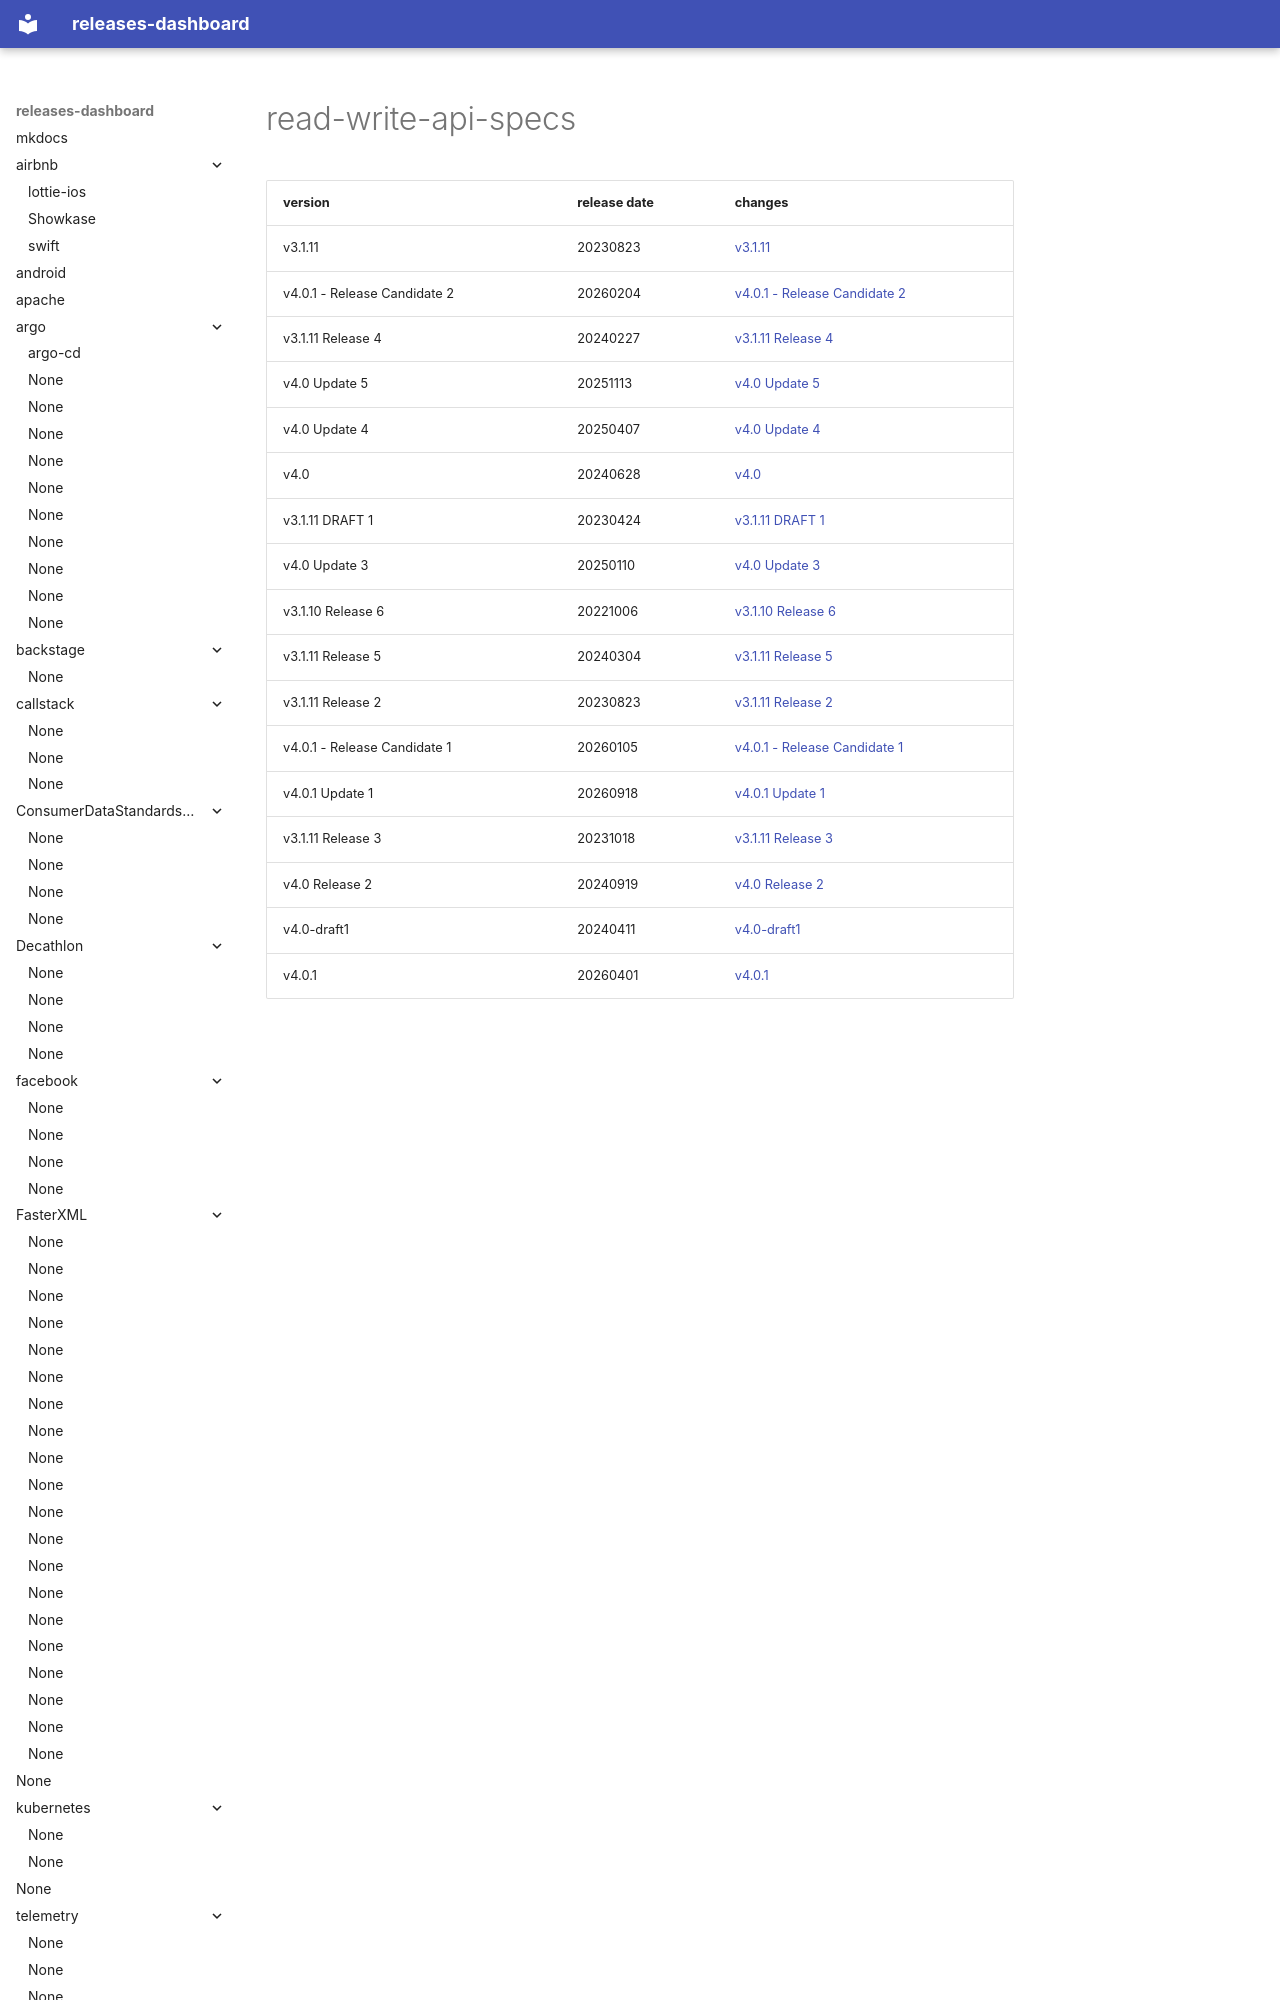

repository: rock-hu/releases-dashboard · page: OpenBankingUK/read-write-api-specs/index.html · generator: mkdocs

# read-write-api-specs	


|version|release date|changes|
|---|---|---|
|v3.1.11|20230823|[v3.1.11](./v3.1.11-20230823.md)|
|v4.0.1 - Release Candidate 2|20260204|[v4.0.1 - Release Candidate 2](./v4.0.1 - Release Candidate 2-20260204.md)|
|v3.1.11 Release 4|20240227|[v3.1.11 Release 4](./v3.1.11 Release 4-20240227.md)|
|v4.0 Update 5|20251113|[v4.0 Update 5](./v4.0 Update 5-20251113.md)|
|v4.0 Update 4|20250407|[v4.0 Update 4](./v4.0
